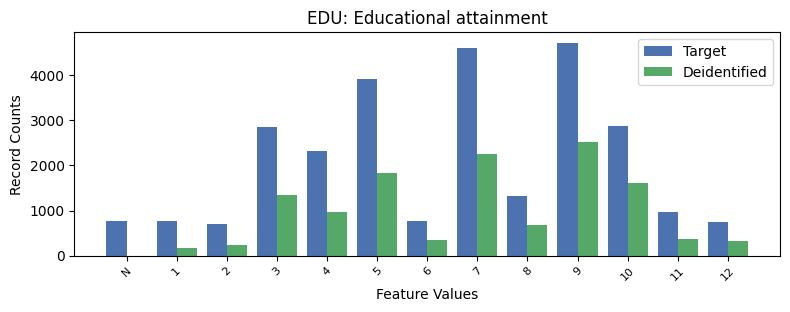

Values plotted in this chart, from the file beside it:
, EDU, count_target, count_deidentified
0, 9, 4719, 2516
1, 7, 4597, 2253
2, 5, 3910, 1832
3, 10, 2864, 1613
4, 3, 2842, 1336
5, 4, 2310, 967.0
6, 8, 1318, 672.0
7, 11, 958, 371.0
8, 1, 765, 175.0
9, 6, 760, 339.0
10, -1, 759, 0.0
11, 12, 753, 318.0
12, 2, 698, 231.0
